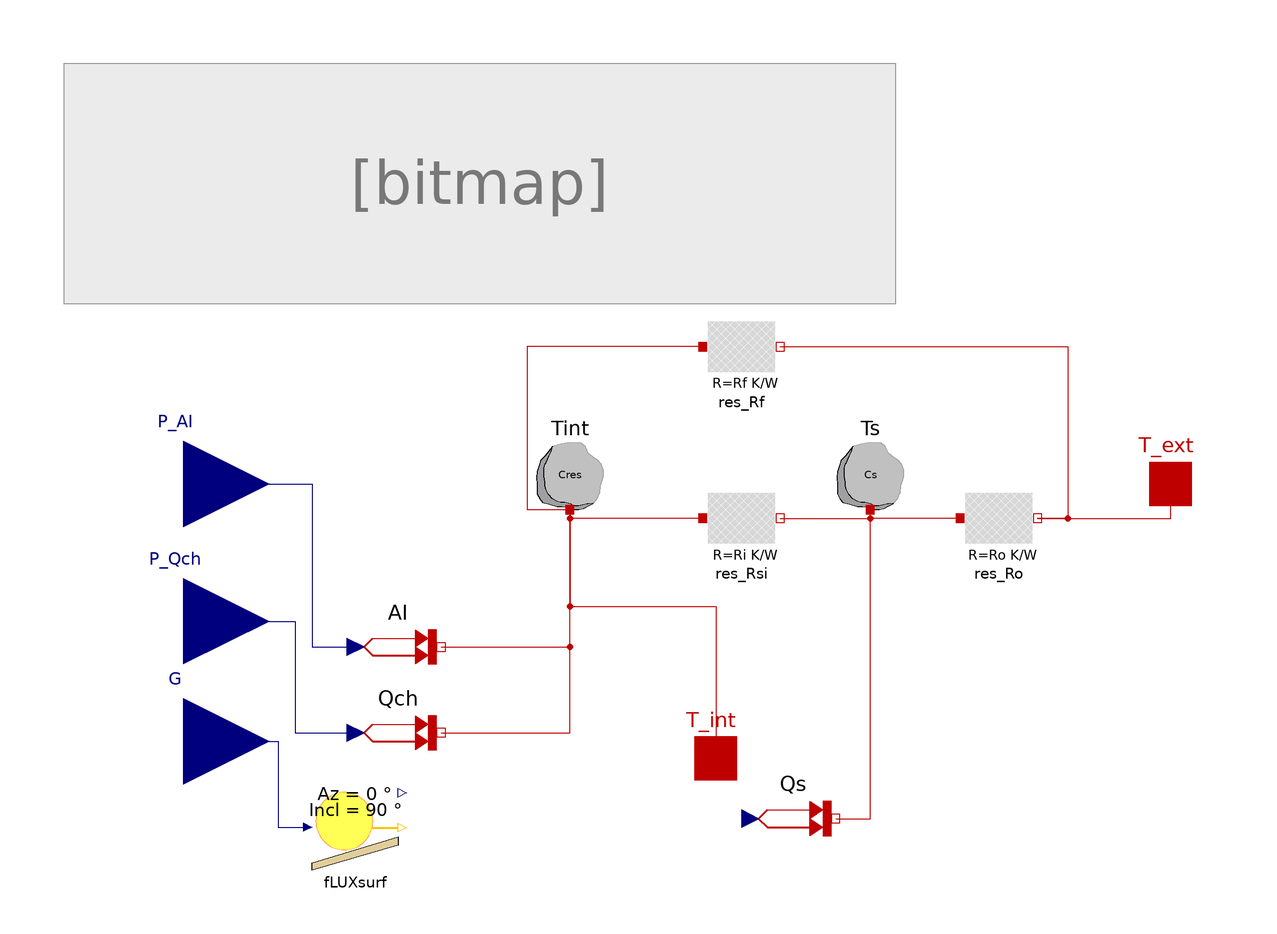

The Modelica model whose source follows is shown above as a component diagram (icons at their Placement, wires along their Line points).

model R3C2 "Simplified R3C2 electric model of a building"
  parameter Real Cres = 1/9.2178e-07 "Capacity of air" annotation(Dialog(group="Modèle R3C2"));
  parameter Real Cs =   1/7.1675e-08 "Capacity of heavy walls" annotation(Dialog(group="Modèle R3C2"));
  parameter Real Rf =   1/19.979 "Resistance Rf" annotation(Dialog(group="Modèle R3C2"));
  parameter Real Ri =   1/400.38 "Resistance Ri" annotation(Dialog(group="Modèle R3C2"));
  parameter Real Ro =   1/81.191 "Resistance Rf" annotation(Dialog(group="Modèle R3C2"));
  parameter Real S=1 "Surface of South equivalent glazing" annotation(Dialog(group="Vitrage Sud équivalent"));
  parameter Real TrDir=0.747 "Direct transmission coefficient of the glazing" annotation(Dialog(group="Vitrage Sud équivalent"));
  parameter Real TrDif=0.665 "Diffuse transmission coefficient of the glazing" annotation(Dialog(group="Vitrage Sud équivalent"));

  BuildSysPro.BaseClasses.HeatTransfer.Components.HeatCapacitor Tint(C=Cres)
    annotation (Placement(transformation(
        extent={{-10,-10},{10,10}},
        rotation=0,
        origin={-30,2})));
  BuildSysPro.BaseClasses.HeatTransfer.Components.HeatCapacitor Ts(C=Cs)
    annotation (Placement(transformation(
        extent={{-10,-10},{10,10}},
        rotation=0,
        origin={40,2})));
  BuildSysPro.BaseClasses.HeatTransfer.Sources.PrescribedHeatFlow AI
    annotation (Placement(transformation(extent={{-80,-48},{-60,-28}})));
  BuildSysPro.BaseClasses.HeatTransfer.Sources.PrescribedHeatFlow Qch
    annotation (Placement(transformation(extent={{-80,-68},{-60,-48}})));
  BuildSysPro.BaseClasses.HeatTransfer.Components.ThermalResistance res_Rsi(R=Ri)
    annotation (Placement(transformation(extent={{0,-18},{20,2}})));
  BuildSysPro.BaseClasses.HeatTransfer.Components.ThermalResistance res_Rf(R=Rf)
    annotation (Placement(transformation(extent={{0,22},{20,42}})));
  BuildSysPro.BaseClasses.HeatTransfer.Components.ThermalResistance res_Ro(R=Ro)
    annotation (Placement(transformation(extent={{60,-18},{80,2}})));
  BuildSysPro.BaseClasses.HeatTransfer.Sources.PrescribedHeatFlow Qs
    annotation (Placement(transformation(extent={{12,-88},{32,-68}})));
  BuildSysPro.BaseClasses.HeatTransfer.Interfaces.HeatPort_a T_ext annotation (
      Placement(transformation(extent={{100,-10},{120,10}}), iconTransformation(
          extent={{100,-10},{120,10}})));
  Modelica.Blocks.Interfaces.RealInput P_AI "Internal gains" annotation (
      Placement(transformation(extent={{-140,-20},{-100,20}}),
        iconTransformation(extent={{-141,40},{-101,80}})));
  Modelica.Blocks.Interfaces.RealInput P_Qch "Power (heating/cooling)"
    annotation (Placement(transformation(extent={{-140,-52},{-100,-12}}),
        iconTransformation(extent={{-140,-20},{-100,20}})));
  Modelica.Blocks.Interfaces.RealInput G[10]
    "G meteofile vector {DIFH, DIRN, DIRH, GLOH, t0, CosDir[1:3], Azimut, Hauteur}"
    annotation (Placement(transformation(extent={{-140,-80},{-100,-40}}),
        iconTransformation(extent={{-140,-80},{-100,-40}})));
  BuildSysPro.BaseClasses.HeatTransfer.Interfaces.HeatPort_a T_int annotation (
      Placement(transformation(extent={{-6,-74},{14,-54}}), iconTransformation(
          extent={{-10,-90},{10,-70}})));
  BuildSysPro.BoundaryConditions.Solar.Irradiation.FLUXsurf fLUXsurf(azimut=0,
      incl=90)
    annotation (Placement(transformation(extent={{-90,-90},{-70,-70}})));

protected
  Real cosi=fLUXsurf.FluxIncExt[3];
  Real                       TransDir;

equation
  TransDir =  if noEvent(cosi>0) then (if noEvent(cosi>0.8) then TrDir else TrDir*2.5*cosi*(1-0.625*cosi)) else 0;  // Cardonnel
  Qs.Q_flow =S*(TrDif*fLUXsurf.FluxIncExt[1] + TransDir*fLUXsurf.FluxIncExt[2]);

  connect(AI.port, Tint.port) annotation (Line(points={{-60,-38},{-30,-38},{-30,
          -6}},      color={191,0,0}));
  connect(Qch.port, Tint.port) annotation (Line(points={{-60,-58},{-30,-58},{
          -30,-6}},   color={191,0,0}));
  connect(res_Rsi.port_b, Ts.port)
    annotation (Line(points={{19,-8},{40,-8},{40,-6}},    color={191,0,0}));
  connect(res_Rsi.port_a, Tint.port)
    annotation (Line(points={{1,-8},{-30,-8},{-30,-6}},    color={191,0,0}));
  connect(res_Ro.port_a, Ts.port)
    annotation (Line(points={{61,-8},{40,-8},{40,-6}},    color={191,0,0}));
  connect(res_Rf.port_b, res_Ro.port_b) annotation (Line(points={{19,32},{
          86,32},{86,-8},{79,-8}},
                              color={191,0,0}));
  connect(Qs.port, Ts.port) annotation (Line(points={{32,-78},{40,-78},{40,-6}},
                 color={191,0,0}));
  connect(res_Ro.port_b, T_ext)
    annotation (Line(points={{79,-8},{110,-8},{110,0}}, color={191,0,0}));
  connect(P_Qch, Qch.Q_flow) annotation (Line(points={{-120,-32},{-94,-32},{-94,
          -58},{-80,-58}},     color={0,0,127}));
  connect(P_AI, AI.Q_flow) annotation (Line(points={{-120,0},{-90,0},{-90,-38},
          {-80,-38}},   color={0,0,127}));
  connect(res_Rf.port_a, Tint.port) annotation (Line(points={{1,32},{-20,32},{
          -40,32},{-40,-6},{-30,-6}},
                                    color={191,0,0}));
  connect(Tint.port, T_int) annotation (Line(points={{-30,-6},{-30,-28.5},{4,
          -28.5},{4,-64}}, color={191,0,0}));
  connect(G, fLUXsurf.G) annotation (Line(points={{-120,-60},{-98,-60},{-98,-80},
          {-91,-80}}, color={0,0,127}));
  annotation (Icon(coordinateSystem(preserveAspectRatio=false), graphics={
        Rectangle(
          extent={{-100,100},{100,-100}},
          lineColor={28,108,200},
          fillColor={215,215,215},
          fillPattern=FillPattern.HorizontalCylinder),
        Bitmap(extent={{-122,-70},{122,40}}, fileName="modelica://BuildSysPro/Resources/Images/RnCm/R3C2_1.png"),
        Text(
          extent={{-60,86},{60,46}},
          lineColor={28,108,200},
          textString="R3C2")}), Diagram(coordinateSystem(preserveAspectRatio=false),
        graphics={Bitmap(extent={{-148,42},{46,98}}, fileName="modelica://BuildSysPro/Resources/Images/RnCm/R3C2_1.png")}),
    Documentation(info="<html>
<p><u><b>Hypothesis and equations</b></u></p>
<p>Here is the electric diagram of the simplified R3C2 building model :</p>
<p><img src=\"modelica://BuildSysPro/Resources//Images/RnCm/R3C2_2.png\"/></p>
<ul><li>Ri, Ro, Cs represent the building envelope</li>
<ul><li>Cs : higher capacity of the system (envelope)</li>
<li>Ri, Ro : resistances of heavy walls on inner and outer sides</li></ul>
<li>Rf : equivalent resistance of 3 resistances in parallel</li>
<ul><li>Rra : air renewal losses</li>
<li>Rp : out of air renewal losses</li>
<li>Rie : resistance of light walls</li></ul>
<li>Qs : solar flux</li>
<li>Qres : power (heating + internal gains)</li></ul>
<p>Inputs/outputs of the global closed loop system, with parameters of the PI controller (gain K and integration constant Tau) :</p>
<p><img src=\"modelica://BuildSysPro/Resources/Images/RnCm/R3C2_3.png\"/></p>
<p>Identification of the variables and default values :</p>
<p><img src=\"modelica://BuildSysPro/Resources/Images/RnCm/R3C2_4.png\"/></p>
<p>Comparison measurement / calculation :</p>
<p><img src=\"modelica://BuildSysPro/Resources/Images/RnCm/R3C2_5.png\"/></p>
<p><u><b>Bibliography</b></u></p>
<p>This simplified R3C2 building model is part of the thesis of Chadia Zayane (EMP, 2001), entitled :</p>
<p><i><a href=\"modelica://BuildSysPro/Resources/Documentation/These%20Chadia%20ZAYANE%20(R3C2).pdf\">Identification d'un modèle de comportement thermique de bâtiment à partir de sa courbe de charge</a></i></p>
<p><u><b>Instructions for use</b></u></p>
<p>Take care to parameter your PID controller with the default values of the table above :
<ul><li>Gain K = 87.787</li>
<li>Time constant Tau =1 / 0.0030396</li></ul></p>
<p>Glazings of the building are represented apart from the R3C2 model by a South equivalent glazed surface with these parameters :
<ul><li>S : surface of the South equivalent glazing</li>
<li>Trdir, Trdif : transmission coefficient of the glazing</li></ul></p>
<p><u><b>Known limits / Use precautions</b></u></p>
<p>none</p>
<p><u><b>Validations</b></u></p>
<p>Validated model - Hassan Bouia 01/2016</p>
<p><b>--------------------------------------------------------------<br>
Licensed by EDF under a 3-clause BSD-license<br>
Copyright © EDF2009 - 2024<br>
BuildSysPro version 3.7.0<br>
Author : Hassan BOUIA, EDF (2016)<br>
--------------------------------------------------------------</b></p>
</html>"));
end R3C2;